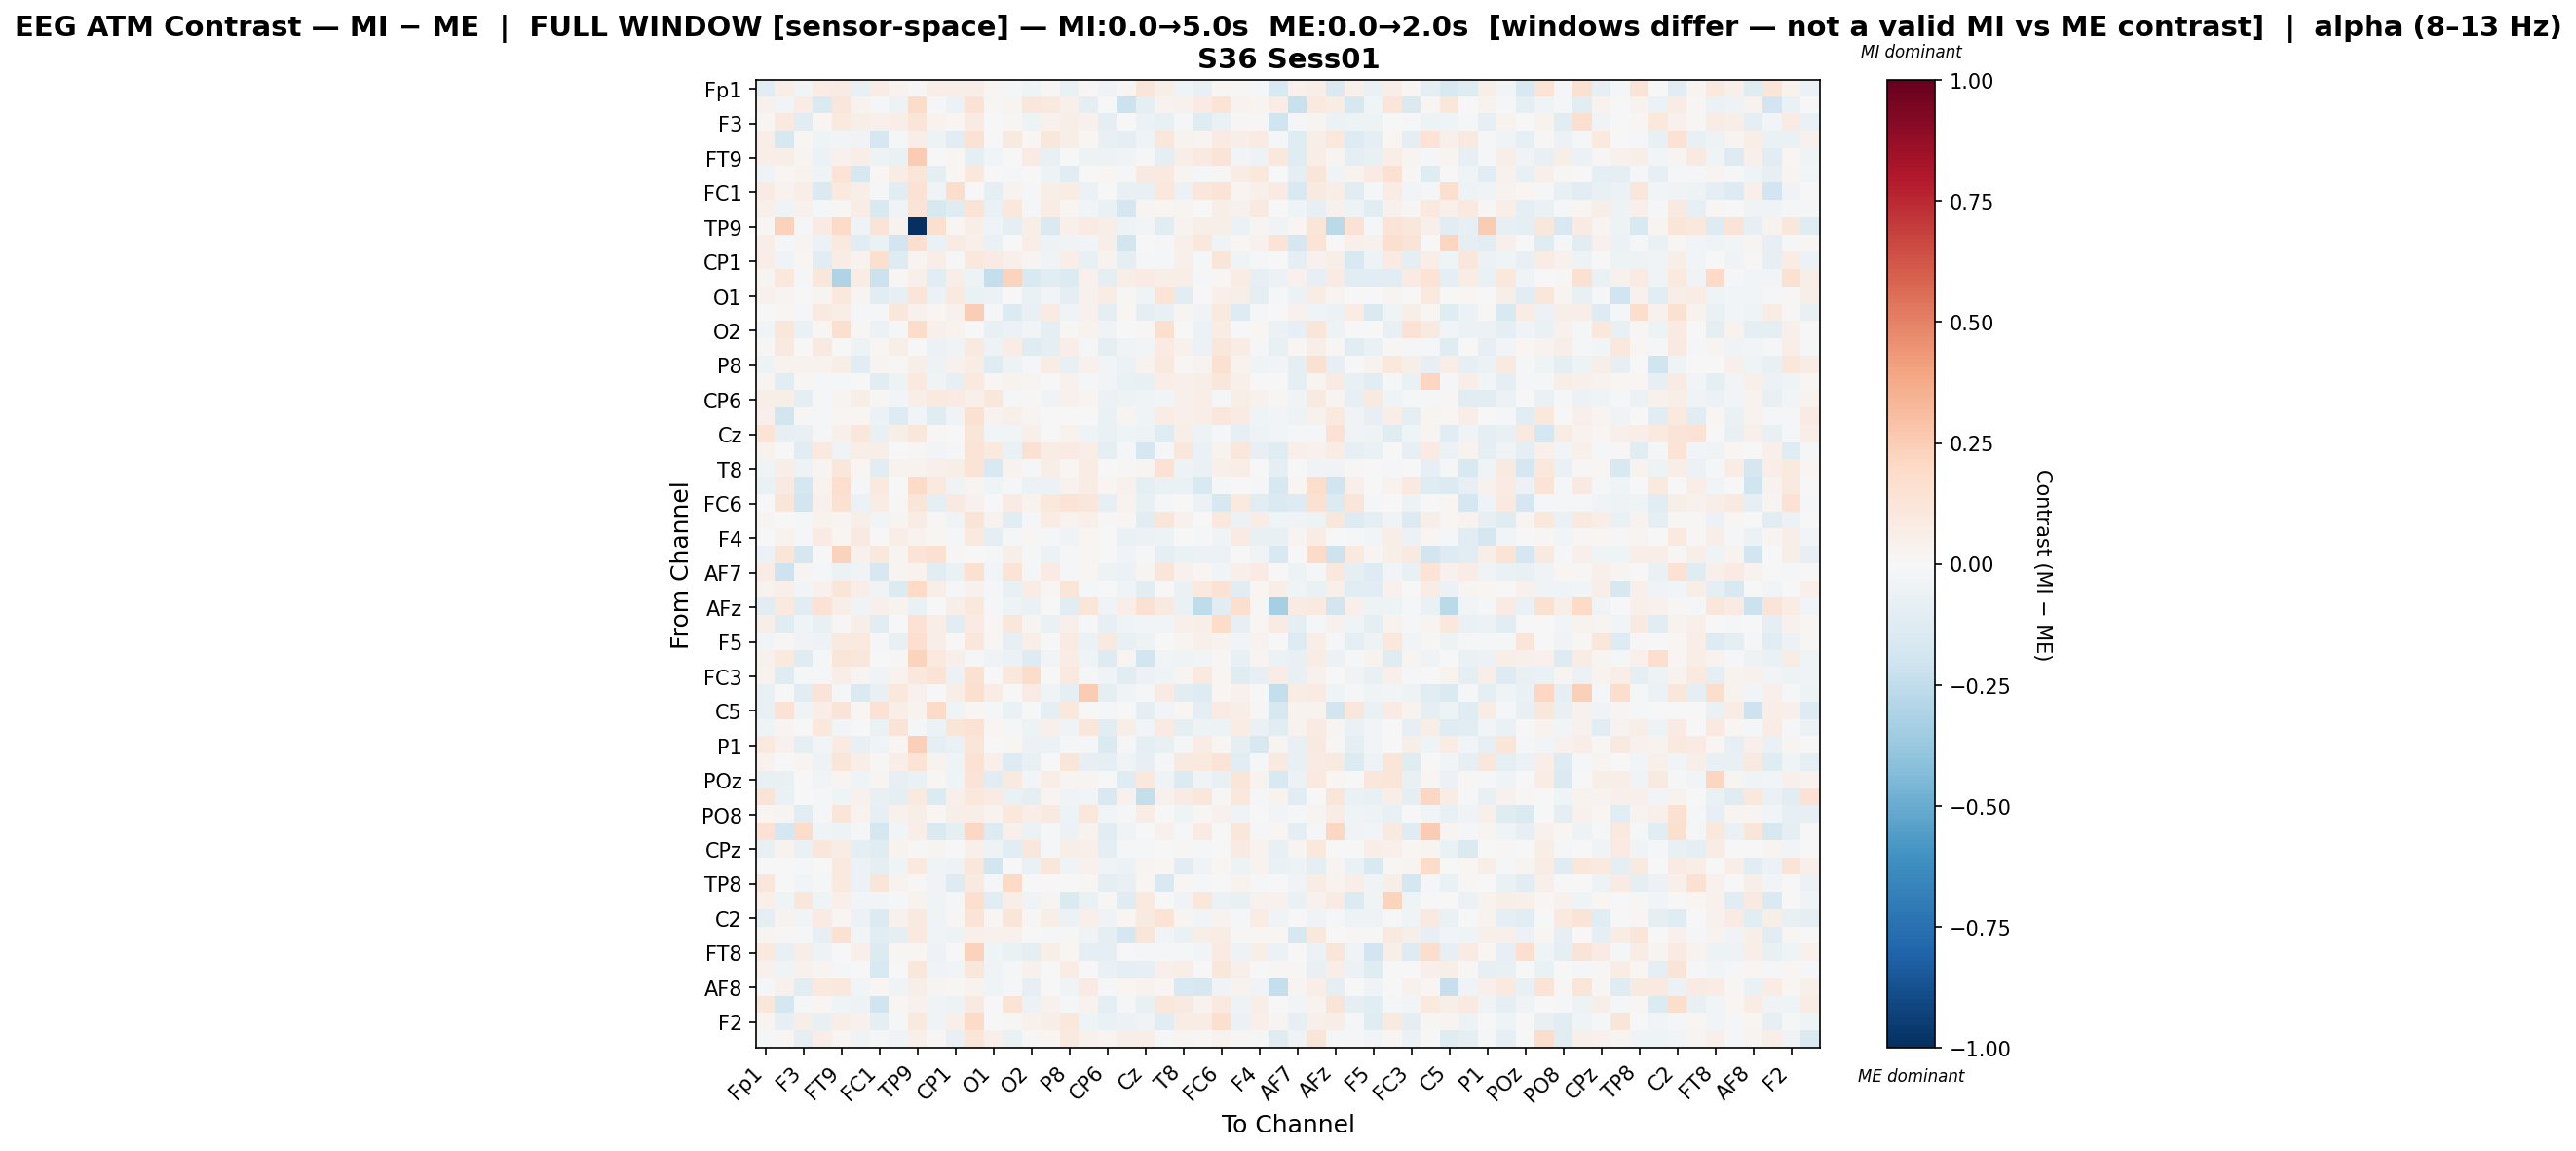

Source data for this figure (header and first rows):
, Fp1, Fz, F3, F7, FT9, FC5, FC1, C3, TP9, CP5, CP1, P7, O1, Oz, O2, P4, P8, TP10, CP6, CP2, Cz, C4, T8
Fp1, -0.1099, 0.05585, -0.02981, 0.0745, 0.08487, -0.07358, 0.07177, 0.0317, 0.01542, 0.06425, 0.06042, 0.06637, 0.02239, -0.02168, -0.04372, 0.01023, -0.06499, 0.0148, -0.03701, 0.01381, 0.1188, 0.05858, -0.04002
Fz, 0.04209, -0.03115, 0.07604, -0.1417, 0.1134, 0.03696, -0.01008, -0.05159, 0.1801, -0.01473, -0.06059, 0.1416, 0.008422, 0.02644, 0.1119, 0.0938, 0.0528, -0.08663, 0.001585, -0.2114, -0.1012, 0.03383, 0.04318
F3, 0.02148, 0.09693, -0.1117, 0.02277, 0.09916, 0.05992, 0.04966, 0.06892, 0.1223, 0.03803, 0.02344, 0.08479, -0.004741, 0.007952, -0.05006, 0.0466, 0.05977, 0.03984, -0.09689, 0.006725, -0.05986, -0.07099, -0.01334
F7, 0.05732, -0.1581, 0.02232, -0.04179, -0.02857, -0.03256, -0.1737, -0.01502, 0.06513, -0.05098, -0.1138, 0.1451, 0.004852, 0.09041, 0.008149, 0.1095, 0.05795, 0.02052, -0.07091, -0.08942, -0.03953, 0.1142, 0.03137
FT9, 0.06735, 0.05878, 0.02386, -0.06046, 0.0414, 0.06888, -0.04974, -0.06554, 0.2577, -0.007476, 0.0234, -0.0916, -0.02997, 0.007696, 0.08386, -0.07261, -0.003035, -0.05248, -0.05021, -0.03816, -0.02204, -0.09023, 0.06275
FC5, -0.0402, 0.01784, 0.03132, -0.04232, 0.1404, -0.1631, 0.01968, 0.07405, 0.1179, -0.09194, 0.01662, 0.1054, 0.007284, -0.007982, -0.001871, -0.05033, -0.1068, -0.005466, 0.01955, -0.01705, 0.08726, 0.09402, 0.02723
FC1, 0.07906, 0.03655, 0.06957, -0.1407, 0.09596, 0.06004, -0.01105, -0.1059, 0.1451, -0.03163, 0.1783, 0.005741, -0.08918, 0.03306, -0.02213, 0.06217, 0.07297, -0.06206, 0.00269, -0.07122, -0.0741, 0.103, -0.05697
C3, 0.05057, -0.04419, 0.0419, -0.01035, 0.01442, 0.0743, -0.1489, -0.03266, 0.1312, -0.1624, -0.1236, 0.1353, -0.06828, 0.1027, -0.01121, 0.07051, 0.02163, -0.03077, -0.06515, -0.1648, 0.0247, 0.02254, 0.025
TP9, 0.0124, 0.2294, -0.02245, 0.08262, 0.1884, -0.04021, 0.127, 0.03276, -1.0, 0.1605, 0.02062, 0.0691, -0.04647, -0.09488, 0.06915, -0.1473, 0.05093, 0.08567, 0.06927, -0.04796, -0.02887, -0.1154, 0.03723
CP5, 0.06874, -0.01225, 0.03117, -0.05827, 0.09528, -0.104, -0.06731, -0.1869, 0.1653, -0.06356, 0.08187, 0.04886, -0.06782, 0.006925, 0.06704, -0.05309, -0.03864, -0.02523, 0.06015, -0.1848, 9.794026699950436e-05, -0.01361, 0.05241
CP1, 0.06895, -0.04515, 0.0163, -0.1063, 0.07359, 0.03196, 0.169, -0.1318, 0.02458, 0.06471, -0.016, 0.1059, 0.08388, 0.04784, 0.02352, -0.0315, 0.06574, -0.07331, 0.03234, -0.09141, -0.02069, -0.009392, 0.054
P7, 0.02377, 0.104, -0.01804, 0.1117, -0.3042, 0.0755, -0.2155, 0.01554, 0.0522, -0.1058, 0.05637, -0.04841, -0.238, 0.2205, -0.1535, -0.1054, -0.1406, 0.04276, -0.08745, 0.06126, 0.0827, 0.05904, 0.06871
O1, 0.04332, 0.02353, 0.004213, 0.02413, 0.1041, 0.02404, -0.1097, -0.07982, 0.1213, -0.05739, 0.09439, -0.06687, -0.05865, -0.005579, -0.06519, -0.02365, -0.08652, 0.04128, 0.07735, 0.01424, -0.04381, 0.1402, -0.1148
Oz, -0.005358, 0.01942, -0.01529, 0.08997, 0.0642, -0.01002, -0.01716, 0.1116, 0.04497, 0.02162, 0.04566, 0.2445, -0.02256, -0.1377, -0.0717, 0.07904, -0.03996, 0.04276, -0.0905, 0.01735, -0.09648, -0.07442, 0.02345
O2, -0.0242, 0.1159, -0.06697, 0.009717, 0.16, 0.00842, -0.05963, -0.02277, 0.1806, 0.05212, 0.03228, -0.001939, -0.07724, -0.05699, -0.02647, -0.09209, 0.009318, 0.03733, -0.03507, -0.001426, 0.01075, 0.1636, -0.005374
P4, 0.0124, 0.09152, -0.000845, 0.09328, 0.002568, -0.04947, 0.02208, 0.05916, 0.003615, -0.05549, -0.04126, 0.09142, -0.05151, 0.07279, -0.1186, -0.09002, 0.06847, -0.0159, -0.0889, -0.03358, -0.02931, 0.08566, 0.04416
P8, -0.04886, 0.03557, 0.03733, 0.03568, 0.05514, -0.1121, 0.02724, 0.008568, 0.05958, -0.04998, 0.04278, 0.07201, -0.1189, -0.04979, -0.02343, 0.07158, -0.07772, 0.04386, -0.02833, -0.05591, 0.03416, 0.09624, 0.008998
TP10, 0.02591, -0.1017, 0.02035, -0.01472, -0.01322, -0.005847, -0.1025, -0.04848, 0.1005, -0.03606, -0.08265, 0.09892, 0.01593, 0.03549, 0.02427, -0.006023, 0.04305, -0.01161, -0.03099, -0.06276, -0.07358, 0.06439, 0.05252
CP6, 0.05773, 0.05714, -0.09413, -0.012, 0.02814, 0.05974, 0.01438, -0.03121, 0.07029, 0.09567, 0.07849, 0.05362, 0.115, -0.02274, 0.01395, -0.03794, 0.04402, 0.02951, -0.05634, -0.05297, -0.04417, -0.03109, 0.04717
CP2, 0.05366, -0.1828, 0.01108, -0.02325, 0.02175, 0.01625, -0.06107, -0.1326, -0.03109, -0.1219, -0.03762, 0.1557, 0.03174, 0.04836, 0.03045, 0.00684, -0.007606, -0.003767, -0.06677, 0.02831, -0.04608, 0.07137, 0.05113
Cz, 0.1343, -0.0824, -0.07177, -0.01506, 0.05367, 0.1157, -0.07573, 0.05791, 0.1141, 0.01519, 0.001641, 0.1174, -0.02475, -0.02879, 0.05212, 0.006036, 0.0365, -0.04317, -0.06449, -0.04587, -0.05038, -0.1242, 0.05998
C4, 0.0383, 0.00652, -0.1124, 0.09655, -0.03624, 0.0685, 0.06007, 0.003869, 0.01172, -0.03039, -0.01741, 0.1254, 0.0938, -0.06803, 0.1555, 0.07469, 0.0826, 0.06279, -0.09883, -0.01555, -0.1685, -0.01594, 0.1096
T8, -0.0335, 0.06039, -0.04724, 0.0245, 0.1112, 0.02335, -0.1159, 0.03277, 0.03745, 0.05049, 0.06191, 0.1356, -0.1488, 0.03207, -0.02342, 0.06503, 0.02113, 0.07614, -0.002239, 0.008817, 0.02402, 0.1417, -0.05054
FT10, -0.06266, 0.09253, -0.1782, 0.03865, 0.166, -0.02132, 0.09597, 0.003633, 0.189, 0.09648, -0.03389, 0.02947, -0.03963, -0.0232, -0.05896, -0.05794, 0.03721, 0.07799, 0.01804, 0.04479, -0.09396, -0.06363, -0.06926
FC6, -0.007652, 0.1185, -0.1827, 0.0456, 0.1495, -0.05756, 0.07294, 0.008252, 0.1246, -0.09176, 0.08662, 0.04606, -0.007006, 0.08034, 0.03443, 0.1074, 0.1329, 0.1116, -0.08489, 0.03465, -0.07633, -0.01235, -0.000181
FC2, 0.0255, 0.003698, -0.01706, 0.03254, 0.02752, 0.06033, -0.02936, 0.02752, 0.07604, 0.01023, -0.04642, 0.1262, 0.03497, -0.1059, -0.008172, 0.07121, 0.03371, 0.05251, 0.008286, 0.01989, -0.1162, 0.119, 0.04476
F4, 0.002409, 0.03711, -0.01136, 0.08109, 0.01846, 0.09057, 0.005698, 0.06785, 0.03794, 0.01884, -0.0118, 0.1006, -0.0907, -0.01019, 0.01165, -0.008256, -0.03792, 0.01944, -0.006564, -0.06714, -0.05801, -0.05194, -0.005478
F8, -0.0555, 0.1205, -0.1645, -0.001648, 0.2322, 0.04635, 0.1061, 0.0266, 0.1406, 0.1495, 0.0124, 0.002434, -0.009998, 0.06004, -0.01153, -0.05628, -0.01576, 0.01984, 0.001592, -0.03435, -0.0123, -0.0879, -0.06411
AF7, 0.07311, -0.2087, 0.02529, -0.01593, -0.05873, -0.03887, -0.1597, 0.02825, 0.03255, -0.1105, -0.06843, 0.1527, -0.02593, 0.1353, -0.02238, 0.08554, -0.01975, 0.01829, -0.0524, -0.05961, 0.02519, 0.1225, 0.04079
AF3, 0.03499, 0.04947, -0.02729, 0.03936, 0.1187, 0.06722, -0.03506, -0.1397, 0.2027, 0.0607, -0.01532, 0.04214, -0.01432, -0.07317, 0.07153, 0.02252, 0.1182, -0.01529, -0.001107, -0.04276, -0.1042, 0.006359, -0.06769
AFz, -0.1037, 0.09624, -0.1024, 0.1446, 0.05577, -0.03268, 0.04762, 0.03708, -0.06667, 0.001968, 0.06114, 0.1054, -0.01968, -0.05258, -0.06311, 0.005188, -0.1159, 0.1176, -0.03501, 0.06892, 0.149, 0.09319, -0.06692
F1, 0.05855, -0.1205, -0.0422, -0.07194, 0.01158, 0.05846, -0.1097, -0.001373, 0.1433, 0.0629, -0.104, 0.07893, 0.01582, 0.1099, 0.02916, -0.06864, 0.05456, -0.009465, -0.0813, -0.0395, -0.02687, -0.03041, 0.04833
F5, -0.02618, 0.008679, -0.0358, -0.05136, 0.08764, 0.1011, -0.008002, -0.07614, 0.1665, 0.0695, 0.004654, 0.1154, 0.01429, -0.0816, 0.06385, -0.00593, 0.08022, -0.06163, 0.08653, -0.07554, -0.04802, -0.001054, 0.03002
FT7, 0.03996, 0.1008, -0.1196, -0.009208, 0.1228, 0.1139, 0.001571, 0.01457, 0.22, 0.1007, 0.05266, -0.01282, -0.03172, -0.05667, -0.1305, -0.02457, 0.07709, -0.04347, -0.1316, 0.02931, -0.1884, -0.02388, -0.04141
FC3, 0.03642, -0.1245, -0.01819, -0.02055, 0.06609, 0.02968, -0.03191, 0.03304, 0.1054, 0.1378, -0.05859, 0.154, -0.0045, 0.1021, 0.1861, -0.002893, 0.09503, -0.0186, -0.03241, -0.1103, -0.05524, -0.04596, 0.02944
C1, -0.07379, -0.003982, -0.1147, 0.1312, -0.01846, -0.1434, -0.07089, 0.1056, 0.04083, -0.003751, 0.05996, 0.1566, 0.07806, 0.002679, 0.08183, -0.03584, -0.08845, 0.2533, -0.09331, -0.03857, -0.02071, 0.08256, -0.11
C5, -0.07446, 0.1414, -0.04238, 0.0633, 0.126, 0.01594, 0.1455, 0.06961, 0.03456, 0.1946, -0.04563, 0.02162, -0.01365, -0.06329, 0.004205, -0.09043, 0.1047, 0.004754, -0.01714, 0.001739, -0.0916, -0.02815, 0.02053
CP3, -0.04232, 0.02891, 0.0005309, 0.1093, -0.02776, 0.007078, -0.06401, 0.1321, -0.01814, -0.05953, 0.1234, 0.1483, 0.02321, -0.01017, -0.05388, 0.0504, -0.0337, 0.1114, -0.1136, 0.06024, -0.02858, 0.08378, -0.1011
P1, 0.09681, 0.04374, -0.09627, -0.02368, 0.08282, -0.0769, -0.03975, 0.01774, 0.2413, -0.0977, -0.06252, 0.1231, 0.003756, 0.01779, -0.05543, -0.05565, -0.01493, -0.02169, -0.143, -0.01587, -0.09917, -0.07714, -0.01002
PO7, 0.0331, -0.004939, 0.0269, -0.04739, 0.1233, 0.0673, 0.009348, 0.06826, 0.1333, 0.03873, -0.0433, 0.1483, 0.05118, -0.1255, -0.0719, 0.003607, 0.124, -0.08341, -0.0873, -0.04498, -0.08349, -0.0103, 0.0917
POz, -0.07223, -0.07094, -0.005713, -0.03098, 0.02586, -0.04391, 0.02782, -0.07832, -0.06547, 0.01163, -0.04329, 0.1256, -0.1096, 0.08675, -0.02767, 0.06657, 0.0255, 0.02731, -0.005952, -0.1201, 0.1064, -0.04587, -0.133
PO4, 0.1253, -0.06883, 0.001202, -0.01917, -0.04404, 0.04161, -0.0752, -0.09782, 0.09499, -0.1332, 0.05392, 0.1079, 0.07968, -0.06783, -0.09658, 0.02919, -0.03529, -0.02748, -0.1556, 0.04022, -0.2408, 0.04545, 0.08415
PO8, 0.02273, 0.02553, -0.1073, -0.02016, 0.1236, 0.03501, -0.08424, 0.04554, 0.05649, 0.01885, 0.05793, 0.06913, 0.03593, 0.1038, 0.06735, 0.09189, -0.04879, 0.1107, -0.02743, -0.01429, 0.07229, 0.002246, -0.04156
P6, 0.1418, -0.1758, 0.1801, -0.04507, -0.05245, -0.01661, -0.1743, -0.02383, 0.06464, -0.1437, -0.08624, 0.208, -0.1319, 0.05239, -0.06106, -0.01864, -0.05995, 0.03672, -0.1171, -0.03489, -0.006974, 0.04583, -0.009944
CPz, -0.07464, 0.03771, -0.06833, 0.1117, 0.07781, -0.09875, -0.1181, 0.03409, 0.01492, 0.02482, -0.007594, 0.04797, -0.0504, -0.1164, 0.11, -0.02081, 0.06043, 0.04965, -0.09581, -0.01039, -0.01719, -0.004874, 0.008032
CP4, 0.006092, 0.00155, -0.01275, -0.00754, 0.09832, -0.06099, -0.09902, -0.03932, 0.1012, -0.04664, -0.05298, 0.1107, -0.1806, 0.004682, -0.06299, 0.1128, -0.03147, 0.03973, -0.03193, -0.06053, 0.02804, 0.01989, -0.1096
TP8, 0.1121, 0.0009133, -0.02911, -0.01254, 0.09772, -0.06079, 0.1223, 0.03862, 0.01082, -0.03664, -0.1259, 0.08941, -0.0129, 0.1954, -0.003761, -0.00152, 0.00384, 0.01248, -0.09969, -0.07266, 0.01683, -0.1557, 0.02
C6, 0.05375, -0.04506, 0.1158, -0.04318, 0.05314, -0.03, -0.02663, -0.008815, 0.03523, -0.04337, -0.01812, 0.1647, -0.1111, 0.06892, -0.03195, 0.03007, -0.1472, -0.06442, 0.01184, -0.1182, 0.09551, 0.007762, -0.03638
C2, -0.0967, 0.03552, -0.03059, 0.08066, 0.01993, -0.05736, -0.1356, 0.04157, 0.0914, -0.03533, 0.009388, 0.1275, 0.01787, 0.1244, 0.01543, 0.0552, -0.05571, 0.05182, -0.03899, 0.0231, 0.0902, 0.138, 0.02436
FC4, 0.02823, 0.01216, -0.008385, -0.07881, 0.1498, -0.02398, -0.1086, -0.08864, 0.1014, -0.04081, -0.05351, 0.0483, 0.04046, 0.04148, -0.00586, -0.009624, 0.009652, -0.03238, -0.08901, -0.168, 0.1178, -0.02834, -0.06383
FT8, 0.09452, -0.07331, 0.05904, -0.04962, 0.002162, 0.05164, -0.1394, 0.01215, 0.01715, -0.04692, -0.004414, 0.2296, -0.04329, -0.06365, -0.08861, 0.05956, 0.02002, -0.09679, -0.09688, 0.001171, -0.01348, -0.01244, -0.01424
F6, 0.04138, -0.04458, 0.04483, 0.0307, -0.02086, -0.002335, -0.1502, 0.001321, 0.1155, -0.03162, -0.02875, 0.1103, -0.0372, -0.007952, 0.04544, -0.004493, 0.07101, 0.005712, -0.06464, -0.1011, -0.0808, 0.05099, 0.06903
AF8, -0.01056, 0.04618, -0.1016, 0.09376, 0.102, -0.02988, 0.02311, -0.03172, 0.06045, 0.02982, 0.008458, 0.03487, -0.0441, -0.01345, -0.0793, 8.376727735709187e-05, -0.03824, 0.08046, -0.009905, 0.02287, 0.03138, 0.01862, -0.1509
AF4, 0.1172, -0.1775, -0.01866, 0.02033, -0.04606, -0.04879, -0.1991, 0.01747, 0.04032, -0.04239, -0.04825, 0.09002, 0.005545, 0.1337, -0.06189, 0.0448, -0.01397, 0.03464, -0.08619, -0.02197, -0.07073, 0.1144, 0.09364
F2, 0.02403, -0.07904, 0.05991, -0.07749, 0.06958, 0.04082, -0.08655, -0.0169, 0.09405, -0.03288, 0.05163, 0.1916, -0.005817, 0.008281, 0.04469, 0.06028, 0.1054, -0.03929, -0.06688, -0.05964, -0.03507, -0.1102, 0.07197
FCz, -0.01488, 0.02136, -0.08597, 0.06987, 0.0207, -0.03253, -0.009962, -0.04253, 0.0506, 0.007952, -0.07172, 0.1233, 0.04802, -0.06324, 0.0132, 0.01565, 0.09591, 0.04516, 0.03019, 0.05771, 0.06749, -0.01507, 0.02928
